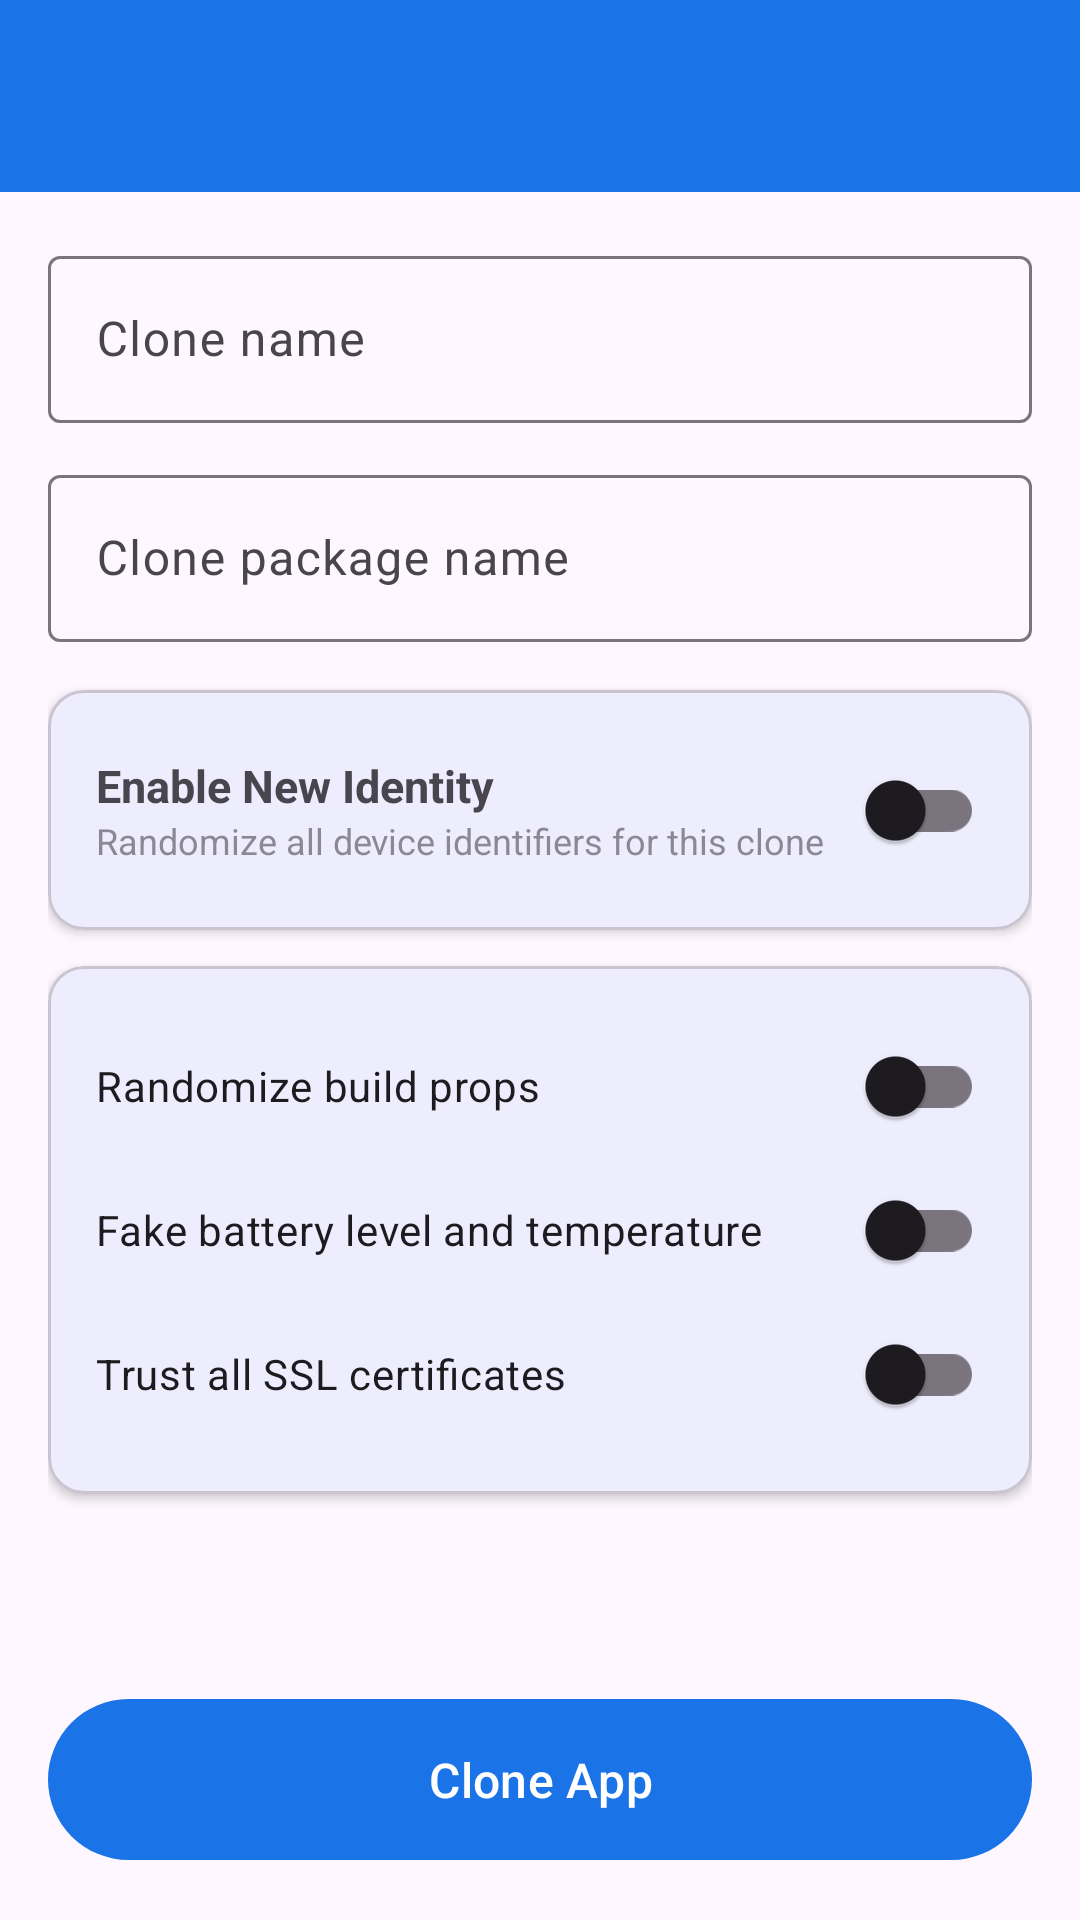

Write the Android layout XML for this screen, with the resource values it uses.
<!-- AndroidManifest.xml: application theme Theme.AppCloner -->
<!-- res/layout/activity_clone_options.xml -->
<?xml version="1.0" encoding="utf-8"?>
<LinearLayout xmlns:android="http://schemas.android.com/apk/res/android"
    android:layout_width="match_parent"
    android:layout_height="match_parent"
    android:orientation="vertical">

    <com.google.android.material.appbar.AppBarLayout
        android:layout_width="match_parent"
        android:layout_height="wrap_content"
        android:theme="@style/ThemeOverlay.MaterialComponents.Dark.ActionBar">
        <androidx.appcompat.widget.Toolbar
            android:id="@+id/toolbar"
            android:layout_width="match_parent"
            android:layout_height="?attr/actionBarSize"
            android:background="@color/colorPrimary" />
    </com.google.android.material.appbar.AppBarLayout>

    <ScrollView
        android:layout_width="match_parent"
        android:layout_height="0dp"
        android:layout_weight="1">

        <LinearLayout
            android:layout_width="match_parent"
            android:layout_height="wrap_content"
            android:orientation="vertical"
            android:padding="16dp">

            
            <com.google.android.material.textfield.TextInputLayout
                android:layout_width="match_parent"
                android:layout_height="wrap_content"
                android:hint="@string/clone_name"
                style="@style/Widget.Material3.TextInputLayout.OutlinedBox">
                <com.google.android.material.textfield.TextInputEditText
                    android:id="@+id/etCloneName"
                    android:layout_width="match_parent"
                    android:layout_height="wrap_content" />
            </com.google.android.material.textfield.TextInputLayout>

            <View android:layout_width="match_parent" android:layout_height="12dp"/>

            
            <com.google.android.material.textfield.TextInputLayout
                android:layout_width="match_parent"
                android:layout_height="wrap_content"
                android:hint="@string/clone_package"
                style="@style/Widget.Material3.TextInputLayout.OutlinedBox">
                <com.google.android.material.textfield.TextInputEditText
                    android:id="@+id/etClonePackage"
                    android:layout_width="match_parent"
                    android:layout_height="wrap_content" />
            </com.google.android.material.textfield.TextInputLayout>

            <View android:layout_width="match_parent" android:layout_height="16dp"/>

            
            <com.google.android.material.card.MaterialCardView
                xmlns:app="http://schemas.android.com/apk/res-auto"
                android:layout_width="match_parent"
                android:layout_height="wrap_content"
                app:cardCornerRadius="12dp"
                app:cardElevation="2dp">

                <LinearLayout
                    android:layout_width="match_parent"
                    android:layout_height="wrap_content"
                    android:orientation="vertical"
                    android:padding="16dp">

                    <LinearLayout
                        android:layout_width="match_parent"
                        android:layout_height="wrap_content"
                        android:orientation="horizontal"
                        android:gravity="center_vertical">

                        <LinearLayout
                            android:layout_width="0dp"
                            android:layout_height="wrap_content"
                            android:layout_weight="1"
                            android:orientation="vertical">
                            <TextView
                                android:layout_width="wrap_content"
                                android:layout_height="wrap_content"
                                android:text="@string/enable_new_identity"
                                android:textStyle="bold"
                                android:textSize="15sp" />
                            <TextView
                                android:layout_width="wrap_content"
                                android:layout_height="wrap_content"
                                android:text="@string/new_identity_desc"
                                android:textSize="12sp"
                                android:alpha="0.6" />
                        </LinearLayout>

                        <com.google.android.material.switchmaterial.SwitchMaterial
                            android:id="@+id/switchNewIdentity"
                            android:layout_width="wrap_content"
                            android:layout_height="wrap_content" />
                    </LinearLayout>

                    
                    <LinearLayout
                        android:id="@+id/identityGroup"
                        android:layout_width="match_parent"
                        android:layout_height="wrap_content"
                        android:orientation="vertical"
                        android:visibility="gone"
                        android:layout_marginTop="12dp">

                        <TextView
                            android:id="@+id/tvIdentitySummary"
                            android:layout_width="match_parent"
                            android:layout_height="wrap_content"
                            android:background="#F5F5F5"
                            android:fontFamily="monospace"
                            android:padding="12dp"
                            android:textSize="12sp" />

                        <com.google.android.material.button.MaterialButton
                            android:id="@+id/btnRefreshIdentity"
                            style="@style/Widget.Material3.Button.TonalButton"
                            android:layout_width="wrap_content"
                            android:layout_height="wrap_content"
                            android:layout_marginTop="8dp"
                            android:text="@string/btn_refresh_identity" />

                        <com.google.android.material.switchmaterial.SwitchMaterial
                            android:id="@+id/switchShowNotification"
                            android:layout_width="match_parent"
                            android:layout_height="wrap_content"
                            android:layout_marginTop="8dp"
                            android:text="@string/show_notification" />

                        <com.google.android.material.switchmaterial.SwitchMaterial
                            android:id="@+id/switchAutoRestart"
                            android:layout_width="match_parent"
                            android:layout_height="wrap_content"
                            android:enabled="false"
                            android:text="@string/auto_restart" />

                        <com.google.android.material.switchmaterial.SwitchMaterial
                            android:id="@+id/switchClearCache"
                            android:layout_width="match_parent"
                            android:layout_height="wrap_content"
                            android:text="@string/clear_cache" />

                        <com.google.android.material.switchmaterial.SwitchMaterial
                            android:id="@+id/switchDeleteData"
                            android:layout_width="match_parent"
                            android:layout_height="wrap_content"
                            android:text="@string/delete_app_data" />

                    </LinearLayout>
                </LinearLayout>
            </com.google.android.material.card.MaterialCardView>

            
            <View android:layout_width="match_parent" android:layout_height="12dp"/>
            <com.google.android.material.card.MaterialCardView
                xmlns:app="http://schemas.android.com/apk/res-auto"
                android:layout_width="match_parent"
                android:layout_height="wrap_content"
                app:cardCornerRadius="12dp"
                app:cardElevation="2dp">
                <LinearLayout
                    android:layout_width="match_parent"
                    android:layout_height="wrap_content"
                    android:orientation="vertical"
                    android:padding="16dp">

                    <com.google.android.material.switchmaterial.SwitchMaterial
                        android:id="@+id/switchRandomizeBuild"
                        android:layout_width="match_parent"
                        android:layout_height="wrap_content"
                        android:text="@string/randomize_build_props" />

                    <com.google.android.material.switchmaterial.SwitchMaterial
                        android:id="@+id/switchFakeBattery"
                        android:layout_width="match_parent"
                        android:layout_height="wrap_content"
                        android:text="@string/fake_battery" />

                    <com.google.android.material.switchmaterial.SwitchMaterial
                        android:id="@+id/switchTrustCerts"
                        android:layout_width="match_parent"
                        android:layout_height="wrap_content"
                        android:text="@string/trust_all_certificates" />

                </LinearLayout>
            </com.google.android.material.card.MaterialCardView>

            
            <View android:layout_width="match_parent" android:layout_height="16dp"/>
            <LinearLayout
                android:id="@+id/progressGroup"
                android:layout_width="match_parent"
                android:layout_height="wrap_content"
                android:orientation="vertical"
                android:visibility="gone">
                <TextView
                    android:id="@+id/tvProgress"
                    android:layout_width="wrap_content"
                    android:layout_height="wrap_content"
                    android:textSize="13sp" />
                <ProgressBar
                    android:id="@+id/progressBar"
                    style="@android:style/Widget.ProgressBar.Horizontal"
                    android:layout_width="match_parent"
                    android:layout_height="wrap_content"
                    android:max="100" />
            </LinearLayout>

        </LinearLayout>
    </ScrollView>

    
    <com.google.android.material.button.MaterialButton
        android:id="@+id/btnClone"
        android:layout_width="match_parent"
        android:layout_height="wrap_content"
        android:layout_margin="16dp"
        android:padding="16dp"
        android:text="@string/btn_clone"
        android:textSize="16sp" />

</LinearLayout>
<!-- resources referenced by this layout -->
<resources>
  <color name="colorPrimary">#FF1B73E8</color>
  <string name="auto_restart">Auto-restart app after identity change</string>
  <string name="btn_clone">Clone App</string>
  <string name="btn_refresh_identity">Regenerate</string>
  <string name="clear_cache">Clear cache on identity change</string>
  <string name="clone_name">Clone name</string>
  <string name="clone_package">Clone package name</string>
  <string name="delete_app_data">Delete app data on identity change</string>
  <string name="enable_new_identity">Enable New Identity</string>
  <string name="fake_battery">Fake battery level and temperature</string>
  <string name="new_identity_desc">Randomize all device identifiers for this clone</string>
  <string name="randomize_build_props">Randomize build props</string>
  <string name="show_notification">Show notification (tap to generate new identity)</string>
  <string name="trust_all_certificates">Trust all SSL certificates</string>
  <style name="Theme.AppCloner" parent="Theme.Material3.DayNight.NoActionBar">
          <item name="colorPrimary">@color/colorPrimary</item>
          <item name="colorPrimaryDark">@color/colorPrimaryDark</item>
          <item name="colorAccent">@color/colorAccent</item>
          <item name="android:statusBarColor">@color/colorPrimaryDark</item>
      </style>
  <color name="colorPrimaryDark">#FF1557B0</color>
  <color name="colorAccent">#FF4CCEAC</color>
</resources>
